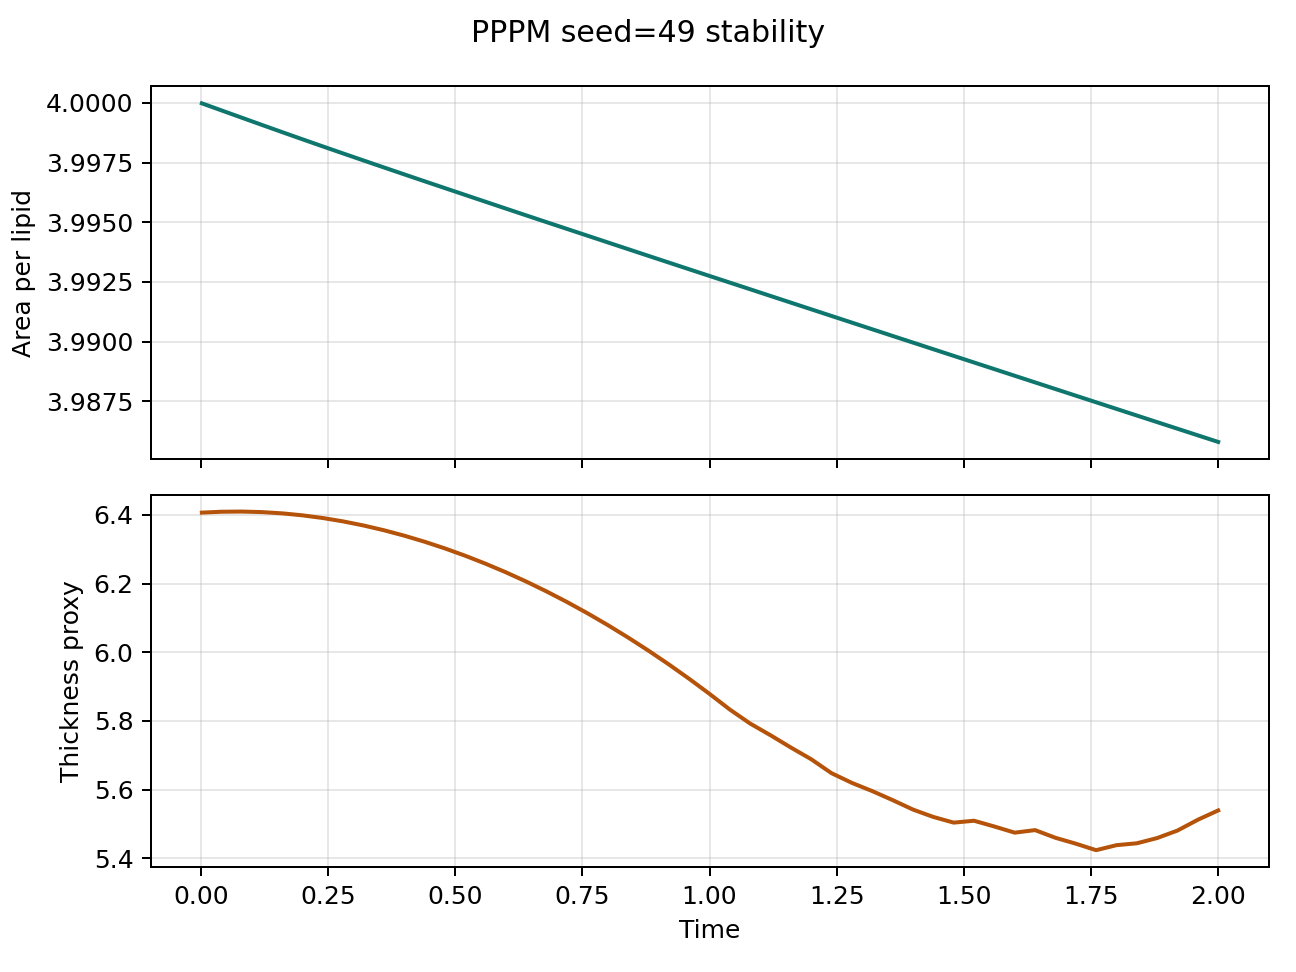

The file beside this chart, header and first rows:
step, time, area_per_lipid, thickness_proxy, pressure, temperature
1.0, 0.002, 4, 6.407, 0.03761, 1.024
20.0, 0.04, 4, 6.409, 0.04176, 1.02
40.0, 0.08, 3.999, 6.41, 0.04235, 1.017
60.0, 0.12, 3.999, 6.408, 0.04393, 1.014
80.0, 0.16, 3.999, 6.405, 0.05392, 1.012
100.0, 0.2, 3.998, 6.399, 0.06051, 1.01
120.0, 0.24, 3.998, 6.391, 0.07232, 1.009
140.0, 0.28, 3.998, 6.381, 0.07868, 1.009
160.0, 0.32, 3.998, 6.369, 0.08566, 1.008
180.0, 0.36, 3.997, 6.355, 0.08793, 1.007
200.0, 0.4, 3.997, 6.34, 0.09349, 1.007
220.0, 0.44, 3.997, 6.322, 0.09876, 1.008
240.0, 0.48, 3.996, 6.302, 0.1028, 1.008
260.0, 0.52, 3.996, 6.281, 0.1046, 1.009
280.0, 0.56, 3.996, 6.258, 0.1044, 1.011
300.0, 0.6, 3.996, 6.233, 0.1062, 1.013
320.0, 0.64, 3.995, 6.206, 0.1093, 1.015
340.0, 0.68, 3.995, 6.177, 0.115, 1.017
360.0, 0.72, 3.995, 6.146, 0.1176, 1.019
380.0, 0.76, 3.994, 6.114, 0.1168, 1.021
400.0, 0.8, 3.994, 6.079, 0.1167, 1.023
420.0, 0.84, 3.994, 6.043, 0.1175, 1.025
440.0, 0.88, 3.994, 6.005, 0.1183, 1.027
460.0, 0.92, 3.993, 5.965, 0.1209, 1.029
480.0, 0.96, 3.993, 5.923, 0.1221, 1.031
500.0, 1.0, 3.993, 5.879, 0.124, 1.032
520.0, 1.04, 3.992, 5.833, 0.1251, 1.034
540.0, 1.08, 3.992, 5.792, 0.1248, 1.035
560.0, 1.12, 3.992, 5.758, 0.1234, 1.036
580.0, 1.16, 3.992, 5.723, 0.1242, 1.038
600.0, 1.2, 3.991, 5.688, 0.124, 1.039
620.0, 1.24, 3.991, 5.648, 0.1258, 1.04
640.0, 1.28, 3.991, 5.62, 0.1256, 1.041
660.0, 1.32, 3.991, 5.596, 0.1258, 1.041
680.0, 1.36, 3.99, 5.569, 0.1275, 1.042
700.0, 1.4, 3.99, 5.542, 0.1277, 1.042
720.0, 1.44, 3.99, 5.52, 0.1286, 1.042
740.0, 1.48, 3.989, 5.504, 0.1284, 1.042
760.0, 1.52, 3.989, 5.509, 0.1284, 1.043
780.0, 1.56, 3.989, 5.493, 0.1282, 1.043
800.0, 1.6, 3.989, 5.475, 0.1288, 1.044
820.0, 1.64, 3.988, 5.482, 0.1279, 1.044
840.0, 1.68, 3.988, 5.46, 0.1287, 1.045
860.0, 1.72, 3.988, 5.443, 0.1295, 1.045
880.0, 1.76, 3.987, 5.424, 0.1299, 1.045
900.0, 1.8, 3.987, 5.438, 0.1301, 1.044
920.0, 1.84, 3.987, 5.444, 0.1295, 1.043
940.0, 1.88, 3.987, 5.459, 0.1307, 1.041
960.0, 1.92, 3.986, 5.481, 0.1319, 1.039
980.0, 1.96, 3.986, 5.512, 0.1311, 1.037
1000, 2.0, 3.986, 5.539, 0.1307, 1.035
